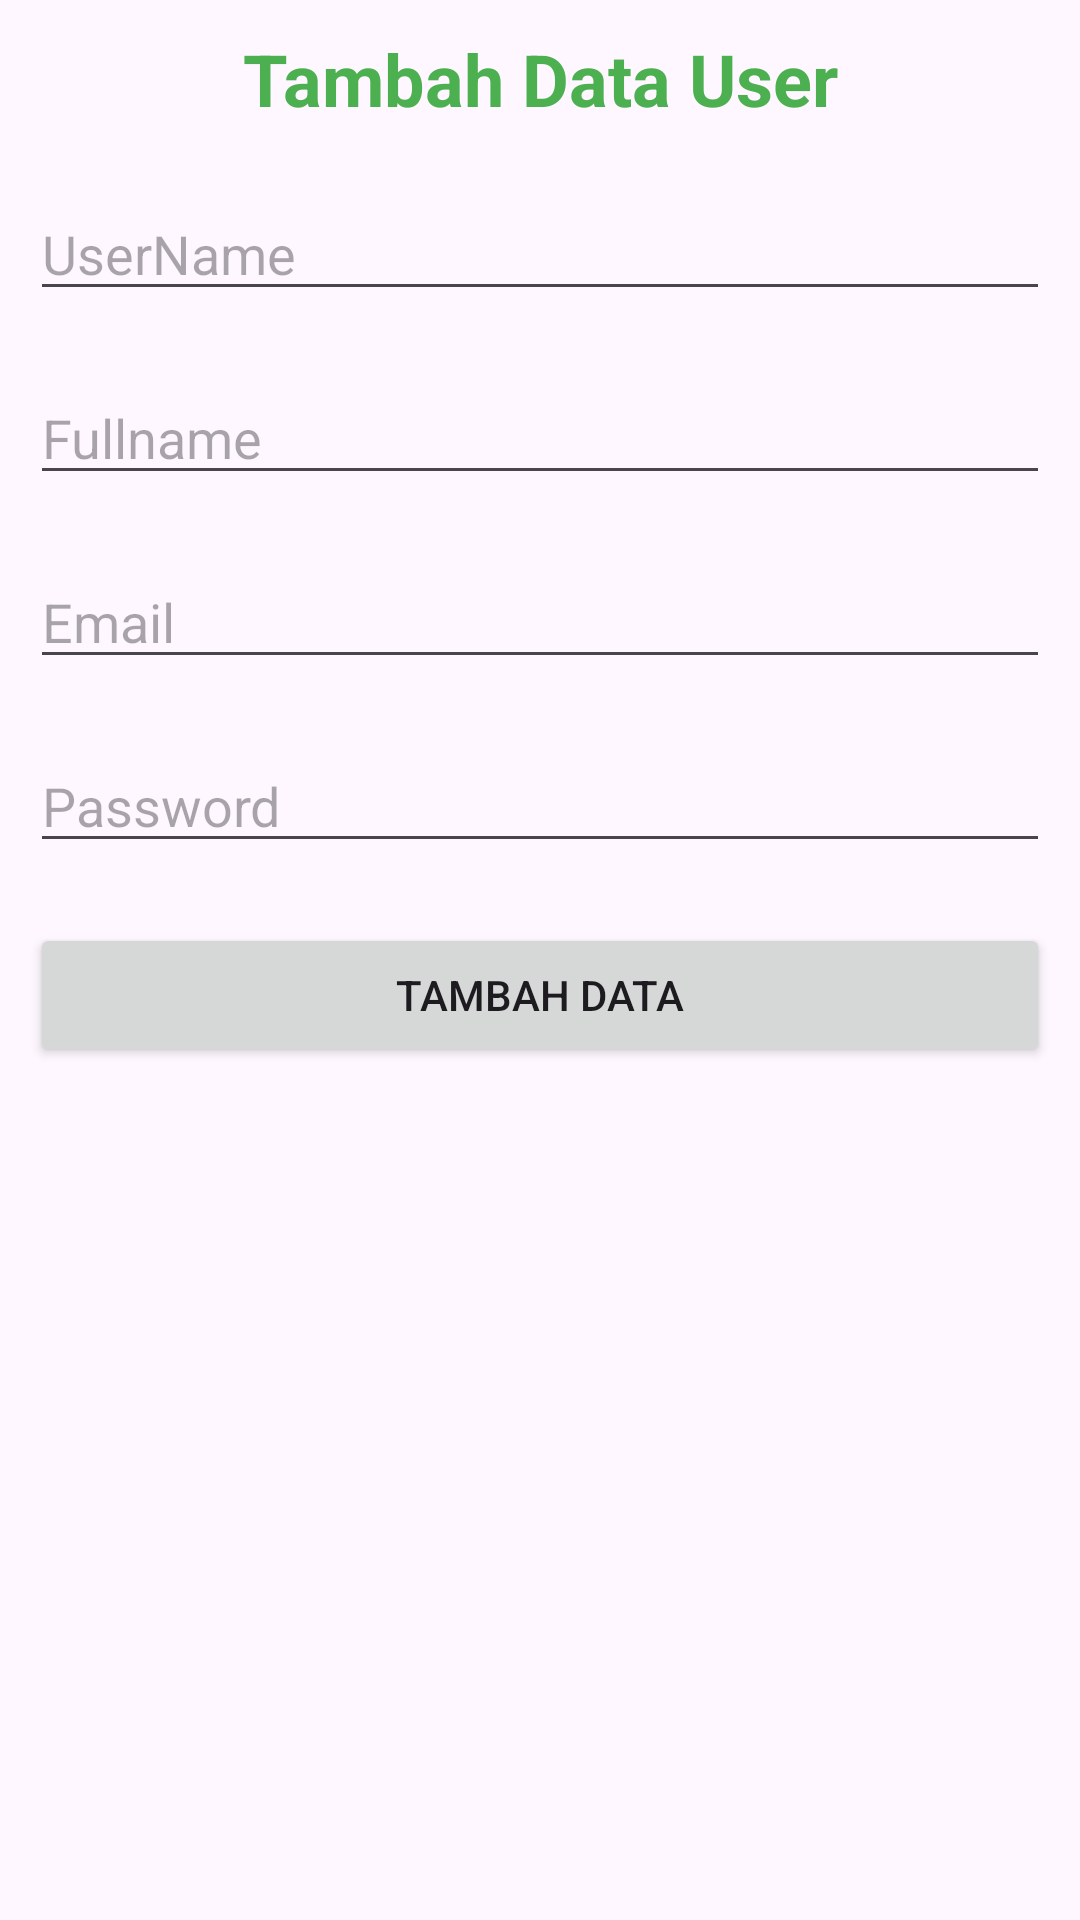

Android layout source for this screen:
<!-- AndroidManifest.xml: application theme Theme.CRUD_mhs -->
<!-- res/layout/activity_tambah_data_user_screen.xml -->
<?xml version="1.0" encoding="utf-8"?>
<androidx.constraintlayout.widget.ConstraintLayout xmlns:android="http://schemas.android.com/apk/res/android"
    xmlns:app="http://schemas.android.com/apk/res-auto"
    xmlns:tools="http://schemas.android.com/tools"
    android:id="@+id/main"
    android:layout_width="match_parent"
    android:layout_height="match_parent"
    tools:context=".sreen.TambahDataUserScreenActivity">

    <LinearLayout
        android:layout_width="match_parent"
        android:layout_height="match_parent"
        android:orientation="vertical">

        <TextView
            android:id="@+id/textView2"
            android:layout_width="match_parent"
            android:layout_height="wrap_content"
            android:layout_margin="10sp"
            android:shadowColor="#4CAF50"
            android:text="Tambah Data User"
            android:textAlignment="center"
            android:textColorLink="#4CAF50"
            android:textSize="24sp"
            android:textStyle="bold"
            android:textColor="#4CAF50"
            />

        <EditText
            android:id="@+id/etUsername"
            android:layout_width="match_parent"
            android:layout_height="wrap_content"
            android:ems="10"
            android:inputType="text"
            android:hint="UserName"
            android:layout_margin="10sp"/>

        <EditText
            android:id="@+id/etFullname"
            android:layout_width="match_parent"
            android:layout_height="wrap_content"
            android:ems="10"
            android:inputType="text"
            android:hint="Fullname"
            android:layout_margin="10sp"/>

        <EditText
            android:id="@+id/etEmail"
            android:layout_width="match_parent"
            android:layout_height="wrap_content"
            android:ems="10"
            android:inputType="text"
            android:hint="Email"
            android:layout_margin="10sp"/>


        <EditText
            android:id="@+id/etPassword"
            android:layout_width="match_parent"
            android:layout_height="wrap_content"
            android:ems="10"
            android:inputType="text"
            android:hint="Password"
            android:layout_margin="10sp"/>

        <Button
            android:id="@+id/btnRegister"
            android:layout_width="match_parent"
            android:layout_height="wrap_content"
            android:text="Tambah Data"
            android:layout_margin="10sp"/>


    </LinearLayout>

</androidx.constraintlayout.widget.ConstraintLayout>
<!-- resources referenced by this layout -->
<resources>
  <style name="Theme.CRUD_mhs" parent="Base.Theme.CRUD_mhs" />
  <style name="Base.Theme.CRUD_mhs" parent="Theme.Material3.DayNight.NoActionBar">
          
          
      </style>
</resources>
